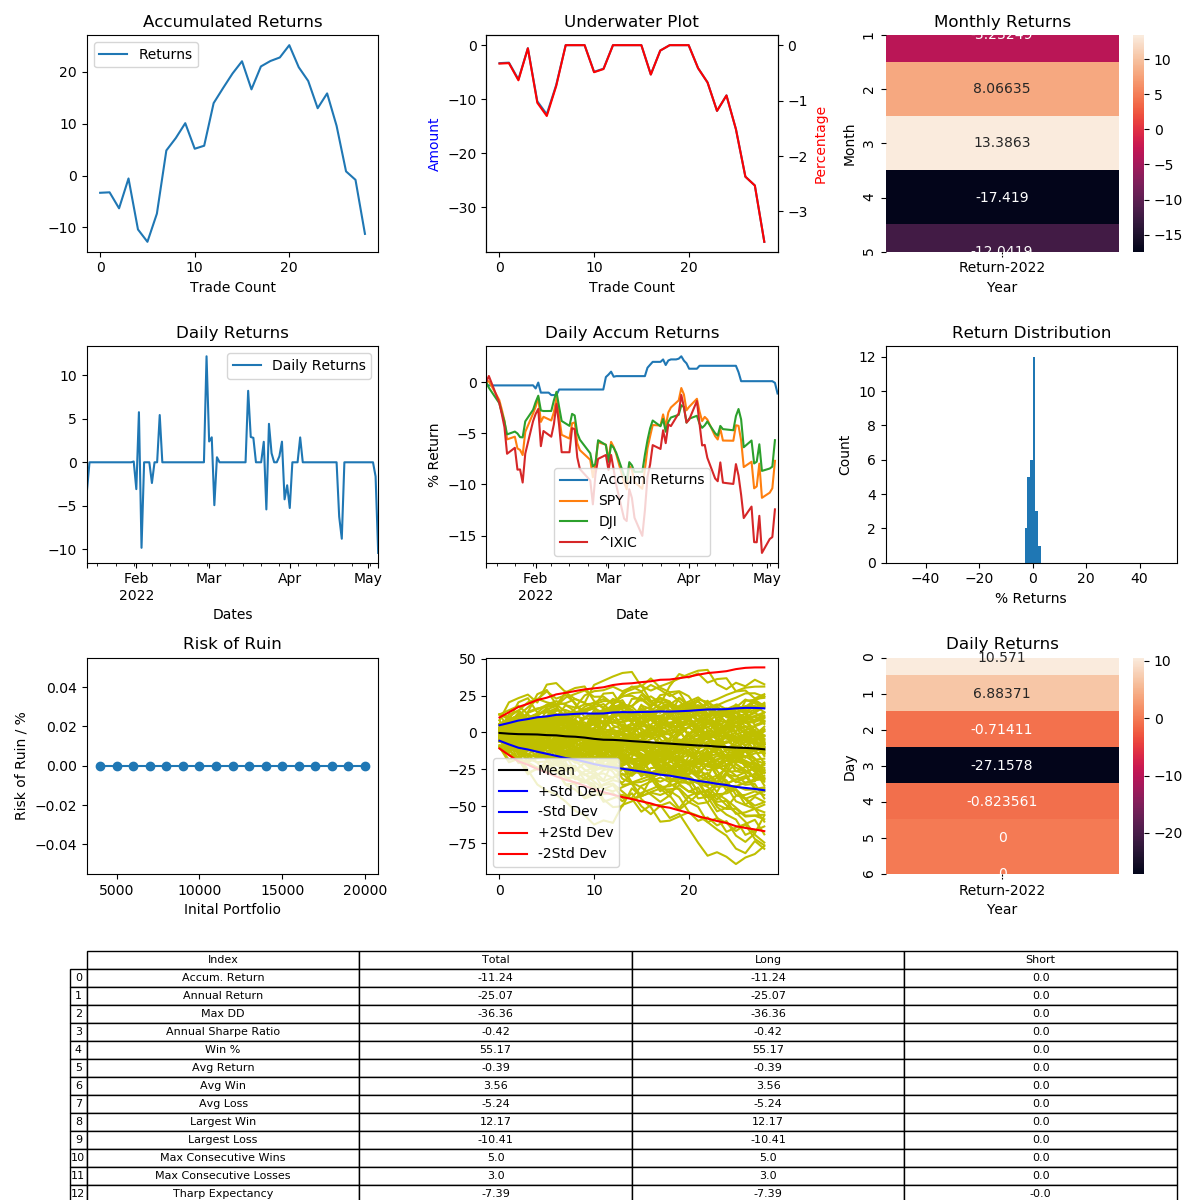

Data behind this chart, as committed beside it:
, Entry Time, Exit Time, Symbol, Direction, Entry, Exit
0, 2022-01-13 09:30:00-05:00, 2022-01-13 10:32:00-05:00, SPY, LONG, 472.4, 470.9
0, 2022-01-31 09:30:00-05:00, 2022-01-31 09:31:00-05:00, SPY, LONG, 441.1, 441.1
0, 2022-02-01 09:30:00-05:00, 2022-02-01 09:43:00-05:00, SPY, LONG, 450.7, 449.3
0, 2022-02-02 09:30:00-05:00, 2022-02-02 15:56:00-05:00, SPY, LONG, 455.4, 458.1
0, 2022-02-03 09:30:00-05:00, 2022-02-03 15:59:00-05:00, SPY, LONG, 450.9, 446.5
0, 2022-02-07 09:30:00-05:00, 2022-02-07 09:34:00-05:00, SPY, LONG, 449.6, 448.5
0, 2022-02-10 09:30:00-05:00, 2022-02-10 09:42:00-05:00, SPY, LONG, 451.5, 453.9
0, 2022-02-28 09:30:00-05:00, 2022-02-28 11:28:00-05:00, SPY, LONG, 432.1, 437.3
0, 2022-03-01 09:30:00-05:00, 2022-03-01 09:36:00-05:00, SPY, LONG, 435.2, 436.3
0, 2022-03-02 09:30:00-05:00, 2022-03-02 10:29:00-05:00, SPY, LONG, 432.5, 433.7
0, 2022-03-03 09:30:00-05:00, 2022-03-03 10:21:00-05:00, SPY, LONG, 440.4, 438.2
0, 2022-03-04 09:30:00-05:00, 2022-03-04 15:59:00-05:00, SPY, LONG, 432.1, 432.3
0, 2022-03-16 09:30:00-04:00, 2022-03-16 10:17:00-04:00, SPY, LONG, 430, 433.5
0, 2022-03-17 09:30:00-04:00, 2022-03-17 09:46:00-04:00, SPY, LONG, 433.7, 435
0, 2022-03-18 09:30:00-04:00, 2022-03-18 10:03:00-04:00, SPY, LONG, 438.2, 439.4
0, 2022-03-22 09:30:00-04:00, 2022-03-22 09:38:00-04:00, SPY, LONG, 446, 447.1
0, 2022-03-23 09:30:00-04:00, 2022-03-23 15:53:00-04:00, SPY, LONG, 446.9, 444.5
0, 2022-03-24 09:30:00-04:00, 2022-03-24 11:26:00-04:00, SPY, LONG, 445.9, 447.9
0, 2022-03-25 09:30:00-04:00, 2022-03-25 10:21:00-04:00, SPY, LONG, 451.1, 451.6
0, 2022-03-28 09:30:00-04:00, 2022-03-28 09:40:00-04:00, SPY, LONG, 452.1, 452.4
0, 2022-03-29 09:30:00-04:00, 2022-03-29 15:59:00-04:00, SPY, LONG, 460.1, 461.2
0, 2022-03-30 09:30:00-04:00, 2022-03-30 14:27:00-04:00, SPY, LONG, 460.5, 458.6
0, 2022-03-31 09:30:00-04:00, 2022-03-31 10:03:00-04:00, SPY, LONG, 458, 456.8
0, 2022-04-01 09:30:00-04:00, 2022-04-01 10:27:00-04:00, SPY, LONG, 453.2, 450.9
0, 2022-04-05 09:30:00-04:00, 2022-04-05 09:35:00-04:00, SPY, LONG, 455.3, 456.6
0, 2022-04-20 09:30:00-04:00, 2022-04-20 14:54:00-04:00, SPY, LONG, 446.9, 444.1
0, 2022-04-21 09:30:00-04:00, 2022-04-21 11:59:00-04:00, SPY, LONG, 448.7, 444.8
0, 2022-05-04 09:30:00-04:00, 2022-05-04 09:57:00-04:00, SPY, LONG, 417.1, 416.4
0, 2022-05-05 09:30:00-04:00, 2022-05-05 10:05:00-04:00, SPY, LONG, 424.5, 420.1
